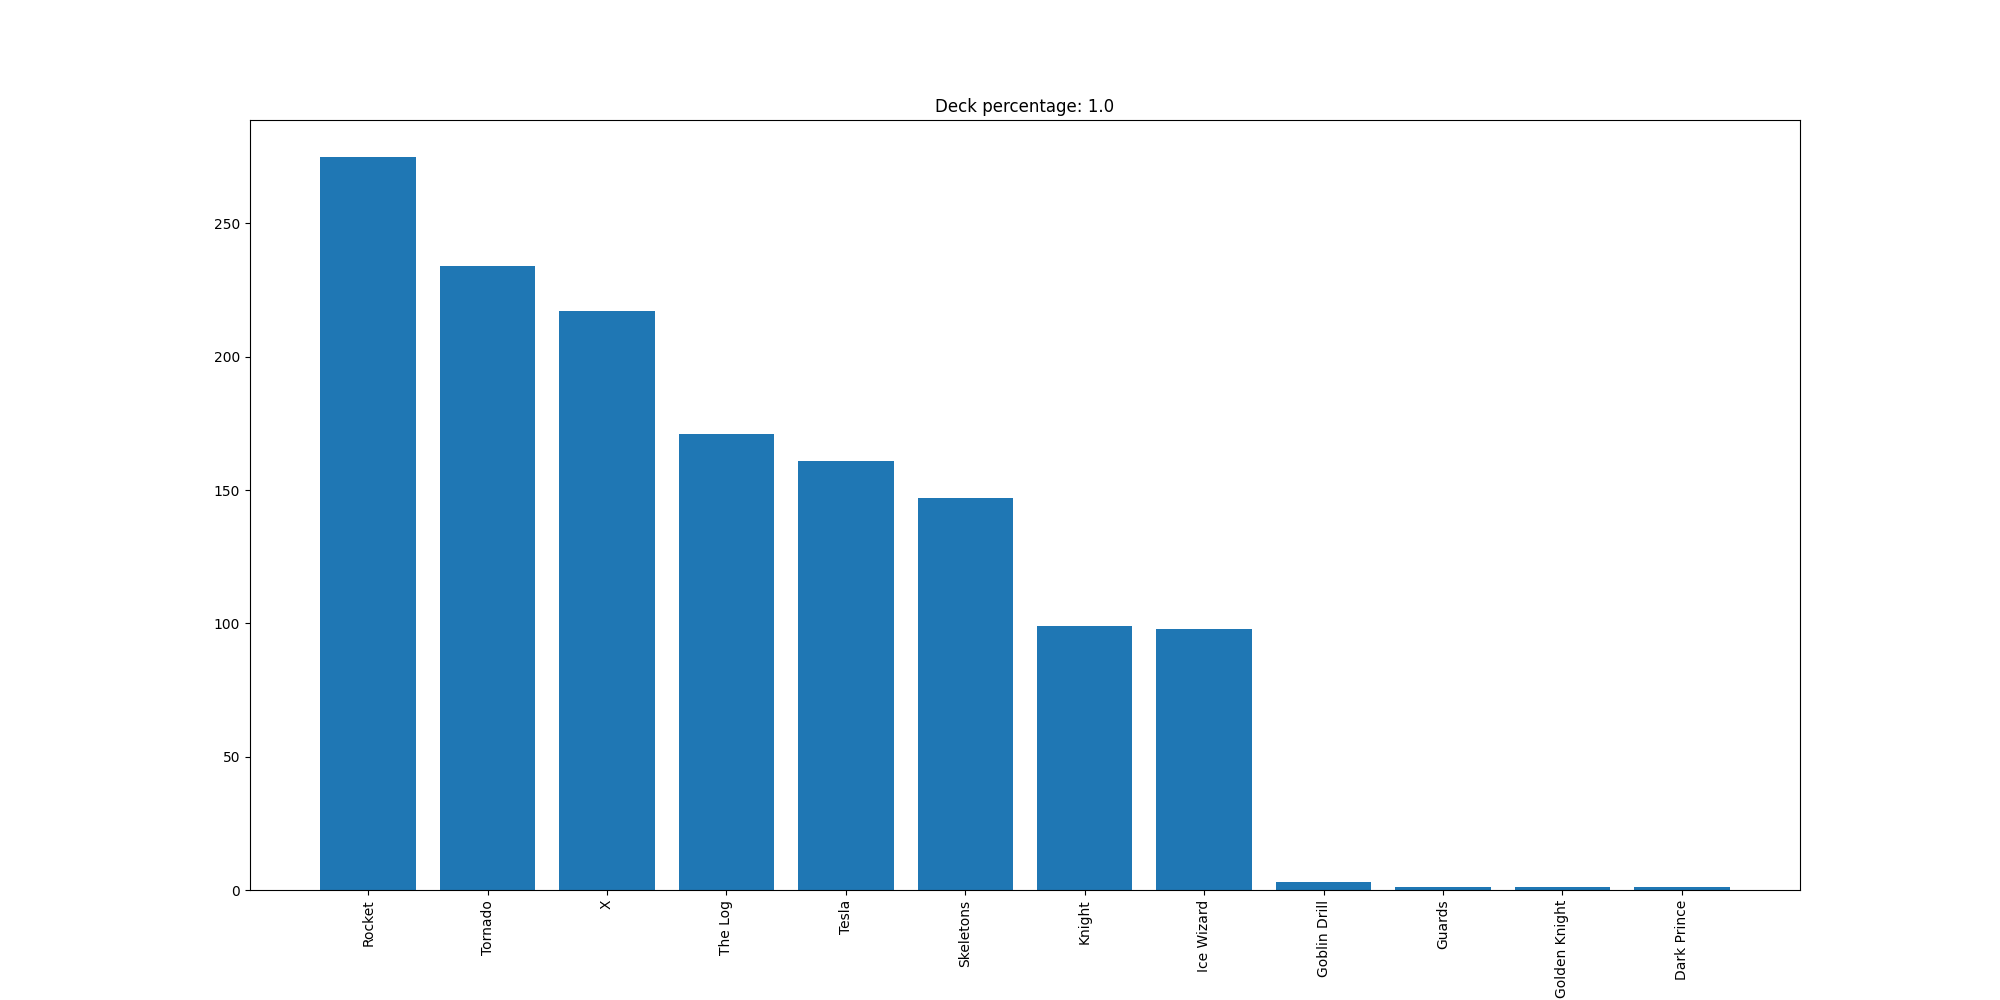

The file beside this chart, header and first rows:
Rocket, 275
Tornado, 234
X, 217
The Log, 171
Tesla, 161
Skeletons, 147
Knight, 99
Ice Wizard, 98
Goblin Drill, 3
Guards, 1
Golden Knight, 1
Dark Prince, 1
